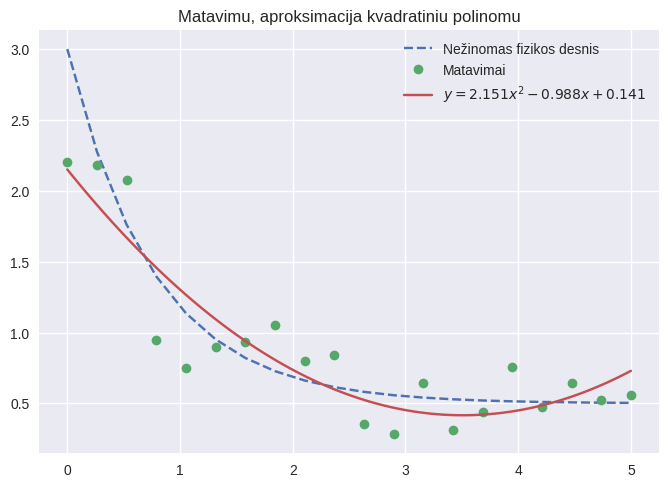

Recreate this plot in Python.
import numpy as np
import matplotlib.pyplot as plt
from matplotlib import style 
import math
import seaborn as sns
import itertools
import sympy as sym

# 1 užduotis
print("\n=== 1 užduotis ===\n")

def fizika(x, a, b, c):
    x = np.array(x)
    return np.array(a * np.exp(-1 * b * x) + c)

# 2 užduotis
print("\n=== 2 užduotis ===\n")

a = 2.5
b = 1.3
c = 0.5

x = np.linspace(0, 5, 20)

y = np.array(fizika(x, a, b, c))

# 3 užduotis
print("\n=== 3 užduotis ===\n")

y_matavimai = np.array(y + ( y * ((0.5 + 0.5) * np.random.random_sample(20) - 0.5) ))

# 4 užduotis
print("\n=== 4 užduotis ===\n")

coefs = np.polyfit(x, y_matavimai, 2)

x_apskaiciuotiems = np.linspace(0, 5, 100)
y_apskaiciuoti = np.array(coefs[0] * x_apskaiciuotiems**2 + coefs[1] * x_apskaiciuotiems + coefs[2])

# 5 užduotis
print("\n=== 5 užduotis ===\n")

sx = sym.symbols("x")
eq = sym.printing.latex(sym.Poly(reversed(np.round(coefs,3)),sx).as_expr())

plt.style.use("seaborn-v0_8")
plt.plot(x, y, "--", label="Nežinomas fizikos desnis") # punktyrin˙e linija
plt.plot(x, y_matavimai, "o", label="Matavimai") # burbuliukai
plt.plot(x_apskaiciuotiems, y_apskaiciuoti, label="$y={}$".format(eq))
plt.title("Matavimu, aproksimacija kvadratiniu polinomu")
plt.legend()
plt.show()
plt.show()
